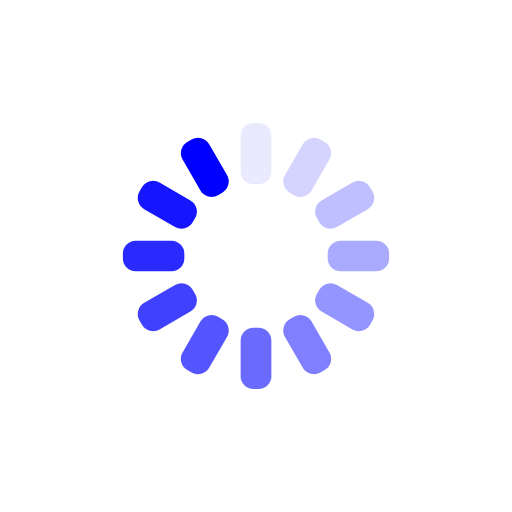
t = 0.00 s
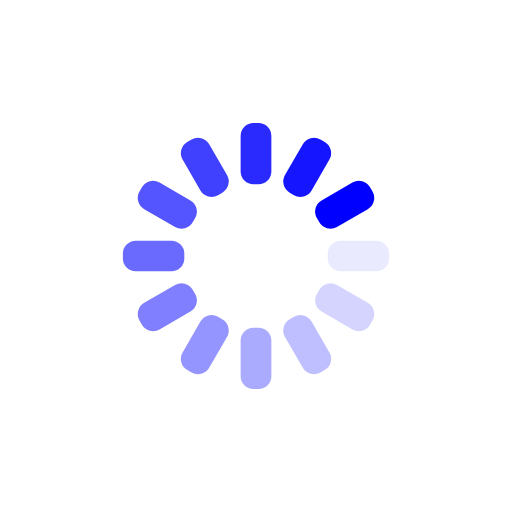
t = 0.25 s
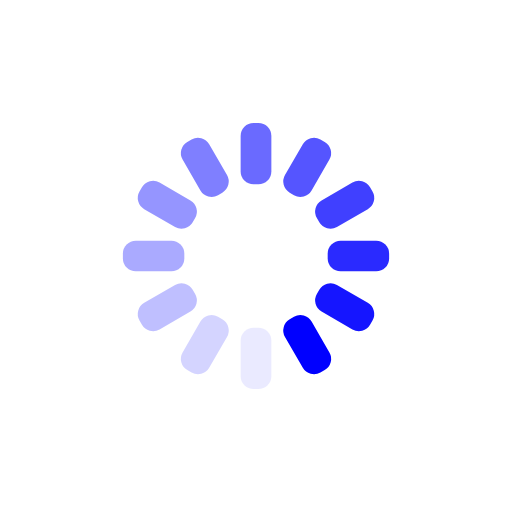
t = 0.50 s
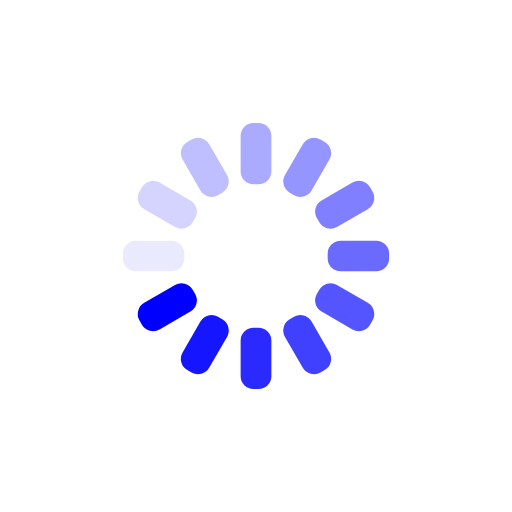
t = 0.75 s

The animated SVG that drew these frames (rendered in a browser with its animation timeline set to each time). Animation: 12 SMIL elements (animate=12); one cycle of 1.00 s, repeats indefinitely.

<svg xmlns="http://www.w3.org/2000/svg" xmlns:xlink="http://www.w3.org/1999/xlink" style="margin:auto;background:transparent;display:block;" width="200px" height="200px" viewBox="0 0 100 100" preserveAspectRatio="xMidYMid">
<g transform="rotate(0 50 50)">
  <rect x="47" y="24" rx="2.52" ry="2.52" width="6" height="12" fill="blue">
    <animate attributeName="opacity" values="1;0" keyTimes="0;1" dur="1s" begin="-0.9166666666666666s" repeatCount="indefinite"></animate>
  </rect>
</g><g transform="rotate(30 50 50)">
  <rect x="47" y="24" rx="2.52" ry="2.52" width="6" height="12" fill="blue">
    <animate attributeName="opacity" values="1;0" keyTimes="0;1" dur="1s" begin="-0.8333333333333334s" repeatCount="indefinite"></animate>
  </rect>
</g><g transform="rotate(60 50 50)">
  <rect x="47" y="24" rx="2.52" ry="2.52" width="6" height="12" fill="blue">
    <animate attributeName="opacity" values="1;0" keyTimes="0;1" dur="1s" begin="-0.75s" repeatCount="indefinite"></animate>
  </rect>
</g><g transform="rotate(90 50 50)">
  <rect x="47" y="24" rx="2.52" ry="2.52" width="6" height="12" fill="blue">
    <animate attributeName="opacity" values="1;0" keyTimes="0;1" dur="1s" begin="-0.6666666666666666s" repeatCount="indefinite"></animate>
  </rect>
</g><g transform="rotate(120 50 50)">
  <rect x="47" y="24" rx="2.52" ry="2.52" width="6" height="12" fill="blue">
    <animate attributeName="opacity" values="1;0" keyTimes="0;1" dur="1s" begin="-0.5833333333333334s" repeatCount="indefinite"></animate>
  </rect>
</g><g transform="rotate(150 50 50)">
  <rect x="47" y="24" rx="2.52" ry="2.52" width="6" height="12" fill="blue">
    <animate attributeName="opacity" values="1;0" keyTimes="0;1" dur="1s" begin="-0.5s" repeatCount="indefinite"></animate>
  </rect>
</g><g transform="rotate(180 50 50)">
  <rect x="47" y="24" rx="2.52" ry="2.52" width="6" height="12" fill="blue">
    <animate attributeName="opacity" values="1;0" keyTimes="0;1" dur="1s" begin="-0.4166666666666667s" repeatCount="indefinite"></animate>
  </rect>
</g><g transform="rotate(210 50 50)">
  <rect x="47" y="24" rx="2.52" ry="2.52" width="6" height="12" fill="blue">
    <animate attributeName="opacity" values="1;0" keyTimes="0;1" dur="1s" begin="-0.3333333333333333s" repeatCount="indefinite"></animate>
  </rect>
</g><g transform="rotate(240 50 50)">
  <rect x="47" y="24" rx="2.52" ry="2.52" width="6" height="12" fill="blue">
    <animate attributeName="opacity" values="1;0" keyTimes="0;1" dur="1s" begin="-0.25s" repeatCount="indefinite"></animate>
  </rect>
</g><g transform="rotate(270 50 50)">
  <rect x="47" y="24" rx="2.52" ry="2.52" width="6" height="12" fill="blue">
    <animate attributeName="opacity" values="1;0" keyTimes="0;1" dur="1s" begin="-0.16666666666666666s" repeatCount="indefinite"></animate>
  </rect>
</g><g transform="rotate(300 50 50)">
  <rect x="47" y="24" rx="2.52" ry="2.52" width="6" height="12" fill="blue">
    <animate attributeName="opacity" values="1;0" keyTimes="0;1" dur="1s" begin="-0.08333333333333333s" repeatCount="indefinite"></animate>
  </rect>
</g><g transform="rotate(330 50 50)">
  <rect x="47" y="24" rx="2.52" ry="2.52" width="6" height="12" fill="blue">
    <animate attributeName="opacity" values="1;0" keyTimes="0;1" dur="1s" begin="0s" repeatCount="indefinite"></animate>
  </rect>
</g>
</svg>
